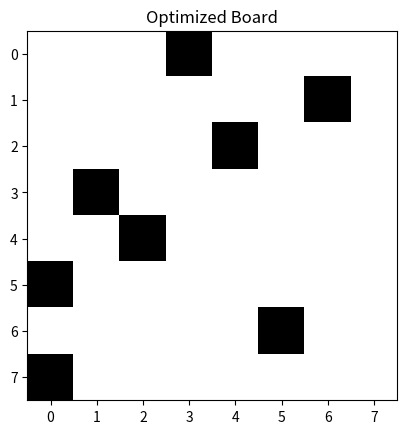

The matplotlib source for this figure:
import numpy as np
import matplotlib.pyplot as plt

def initialize_board(size=8):
    """Initialize the board with rooks placed randomly."""
    board = np.zeros((size, size), dtype=int)
    positions = np.random.choice(size * size, size, replace=False)
    for pos in positions:
        board[pos // size, pos % size] = 1
    return board

def calculate_energy(board):
    """Calculate the energy of the board configuration."""
    row_conflicts = sum((np.sum(board, axis=1) - 1) ** 2)
    col_conflicts = sum((np.sum(board, axis=0) - 1) ** 2)
    return row_conflicts + col_conflicts

def optimize_board(board, iterations=1000):
    """Optimize the board configuration to minimize energy."""
    current_energy = calculate_energy(board)
    size = board.shape[0]
    
    for _ in range(iterations):
        pos1, pos2 = np.random.choice(size * size, 2, replace=False)
        r1, c1 = divmod(pos1, size)
        r2, c2 = divmod(pos2, size)
        
        if board[r1, c1] == 1 and board[r2, c2] == 0:
            board[r1, c1], board[r2, c2] = board[r2, c2], board[r1, c1]
            new_energy = calculate_energy(board)
            if new_energy < current_energy:
                current_energy = new_energy
            else:
                board[r1, c1], board[r2, c2] = board[r2, c2], board[r1, c1]
    
    return board, current_energy

# Initialize and optimize the board
initial_board = initialize_board()
plt.imshow(initial_board, cmap='binary', interpolation='nearest')
plt.title("Initial Board")
plt.show()

optimized_board, final_energy = optimize_board(initial_board)
print("Final Energy of the optimized board:", final_energy)

plt.imshow(optimized_board, cmap='binary', interpolation='nearest')
plt.title("Optimized Board")
plt.show()